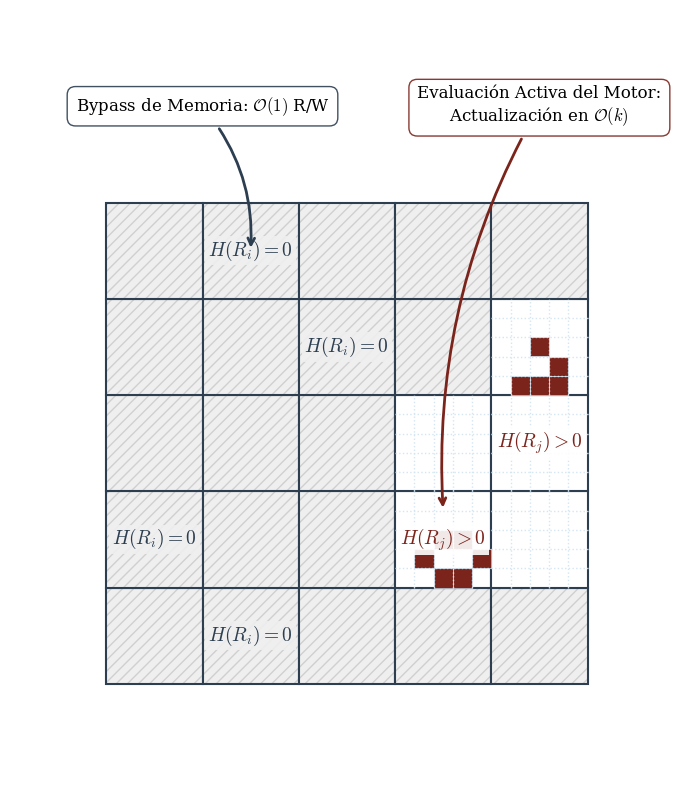

Generate this figure with matplotlib: (Note: this script raises an exception after producing the figure.)
import matplotlib.pyplot as plt
import matplotlib.patches as patches
import numpy as np
import os

# Configuración para que el texto luzca como LaTeX usando la fuente Times New Roman
plt.rcParams['font.family'] = 'serif'
plt.rcParams['font.serif'] = ['Times New Roman'] + plt.rcParams['font.serif']
plt.rcParams['mathtext.fontset'] = 'cm'  # Fuente Computer Modern para matemáticas

def generar_figura():
    fig, ax = plt.subplots(figsize=(10, 10))

    # 1. Geometría y Estructura Base (5x5 macro-bloques)
    n_blocks = 5
    ax.set_xlim(-1, n_blocks + 1)
    ax.set_ylim(-1, n_blocks + 2)
    ax.set_aspect('equal')
    ax.axis('off')

    # Paleta de colores
    color_border = "#2C3E50"
    color_inactive_bg = "#EFEFEF"
    color_active_bg = "#FFFFFF"
    color_microgrid = "#D4E6F1"
    color_active_cell = "#7B241C"

    # Bloques activos (5 macro-bloques contiguos en la zona inferior derecha/centro)
    # Seleccionamos: (3,1), (4,1), (3,2), (4,2), (4,3)
    active_blocks = [(3, 1), (4, 1), (3, 2), (4, 2), (4, 3)]

    # Posiciones para las etiquetas H(R_i) = 0
    h_r_i_positions = [(1, 4), (0, 1), (2, 3), (1, 0)]
    # Posiciones para las etiquetas H(R_j) > 0
    h_r_j_positions = [(3, 1), (4, 2)]

    # Dibujar la cuadrícula
    for x in range(n_blocks):
        for y in range(n_blocks):
            is_active = (x, y) in active_blocks
            
            # Fondo del bloque
            bg_color = color_active_bg if is_active else color_inactive_bg
            
            # 1. Rectángulo de fondo
            rect_bg = patches.Rectangle((x, y), 1, 1, facecolor=bg_color, edgecolor='none')
            ax.add_patch(rect_bg)
            
            # 2. Patrón de rayado para inactivos
            if not is_active:
                rect_hatch = patches.Rectangle((x, y), 1, 1, facecolor='none', edgecolor='#D0D0D0', hatch='///', linewidth=0)
                ax.add_patch(rect_hatch)
                
            # 3. Micro-cuadrícula para activos
            if is_active:
                micro_steps = 5
                step = 1.0 / micro_steps
                for mx in range(1, micro_steps):
                    # Líneas verticales de micro-celdas
                    ax.plot([x + mx*step, x + mx*step], [y, y + 1], color=color_microgrid, linestyle=':', linewidth=1)
                    # Líneas horizontales de micro-celdas
                    ax.plot([x, x + 1], [y + mx*step, y + mx*step], color=color_microgrid, linestyle=':', linewidth=1)
                    
            # 4. Borde del macro-bloque (siempre encima)
            rect_border = patches.Rectangle((x, y), 1, 1, facecolor='none', edgecolor=color_border, linewidth=1.5)
            ax.add_patch(rect_border)

    # 2. Etiquetas H(R_i) = 0
    for px, py in h_r_i_positions:
        ax.text(px + 0.5, py + 0.5, r'$H(R_i) = 0$', color=color_border, 
                ha='center', va='center', fontsize=14, 
                bbox=dict(facecolor='#EFEFEF', edgecolor='none', alpha=0.9, pad=2))

    # 3. Etiquetas H(R_j) > 0
    for px, py in h_r_j_positions:
        ax.text(px + 0.5, py + 0.5, r'$H(R_j) > 0$', color=color_active_cell, 
                ha='center', va='center', fontsize=14, fontweight='bold',
                bbox=dict(facecolor='white', edgecolor='none', alpha=0.9, pad=2))

    # Función para iluminar micro-celdas
    def draw_micro_cell(mx, my, color):
        macro_x = int(mx // 5)
        macro_y = int(my // 5)
        if (macro_x, macro_y) in active_blocks:
            x_pos = mx * 0.2
            y_pos = my * 0.2
            rect = patches.Rectangle((x_pos, y_pos), 0.2, 0.2, facecolor=color, edgecolor=color_microgrid, linewidth=0.5)
            ax.add_patch(rect)

    # Coordenadas de micro-celdas para patrón Beehive alrededor del bloque (3, 1) -> (15-19, 5-9)
    beehive_cells = [
        (17, 7), (18, 7),
        (16, 6), (19, 6),
        (17, 5), (18, 5)
    ]

    for cx, cy in beehive_cells:
        draw_micro_cell(cx, cy, color_active_cell)
        
    # Patrón extra (glider en fase de evolución) en el bloque (4, 3) -> (20-24, 15-19)
    glider_cells = [
        (22, 17),
        (23, 16),
        (21, 15), (22, 15), (23, 15)
    ]
    for cx, cy in glider_cells:
        draw_micro_cell(cx, cy, color_active_cell)

    # 4. Anotaciones Lógicas y Flechas de Flujo
    
    # Flecha de Omisión (Bypass)
    # Origen: arriba a la izquierda, apunta a un bloque gris en (1, 4)
    ax.annotate(r'Bypass de Memoria: $\mathcal{O}(1)$ R/W', 
                xy=(1.5, 4.5), xycoords='data',
                xytext=(1.0, 6.0), textcoords='data',
                arrowprops=dict(arrowstyle="->", color=color_border, lw=2,
                                connectionstyle="arc3,rad=-0.2"),
                ha='center', va='center', fontsize=12,
                bbox=dict(boxstyle="round,pad=0.5", facecolor='white', edgecolor=color_border, lw=1, alpha=0.9))

    # Flecha de Procesamiento (Evaluación Activa)
    # Origen: arriba a la derecha, apunta al clúster Beehive en (3.5, 1.5)
    ax.annotate(r'Evaluación Activa del Motor:' + '\n' + r'Actualización en $\mathcal{O}(k)$', 
                xy=(3.5, 1.8), xycoords='data',
                xytext=(4.5, 6.0), textcoords='data',
                arrowprops=dict(arrowstyle="->", color=color_active_cell, lw=2,
                                connectionstyle="arc3,rad=0.15"),
                ha='center', va='center', fontsize=12,
                bbox=dict(boxstyle="round,pad=0.5", facecolor='white', edgecolor=color_active_cell, lw=1, alpha=0.9))

    # Guardar figura
    output_path = os.path.join(os.path.dirname(os.path.abspath(__file__)), "particionamiento_espacial.pdf")
    plt.tight_layout()
    plt.savefig(output_path, format='pdf', dpi=300, bbox_inches='tight', transparent=True)
    plt.close(fig)
    print(f"Figura generada con éxito en: {output_path}")

if __name__ == "__main__":
    generar_figura()
